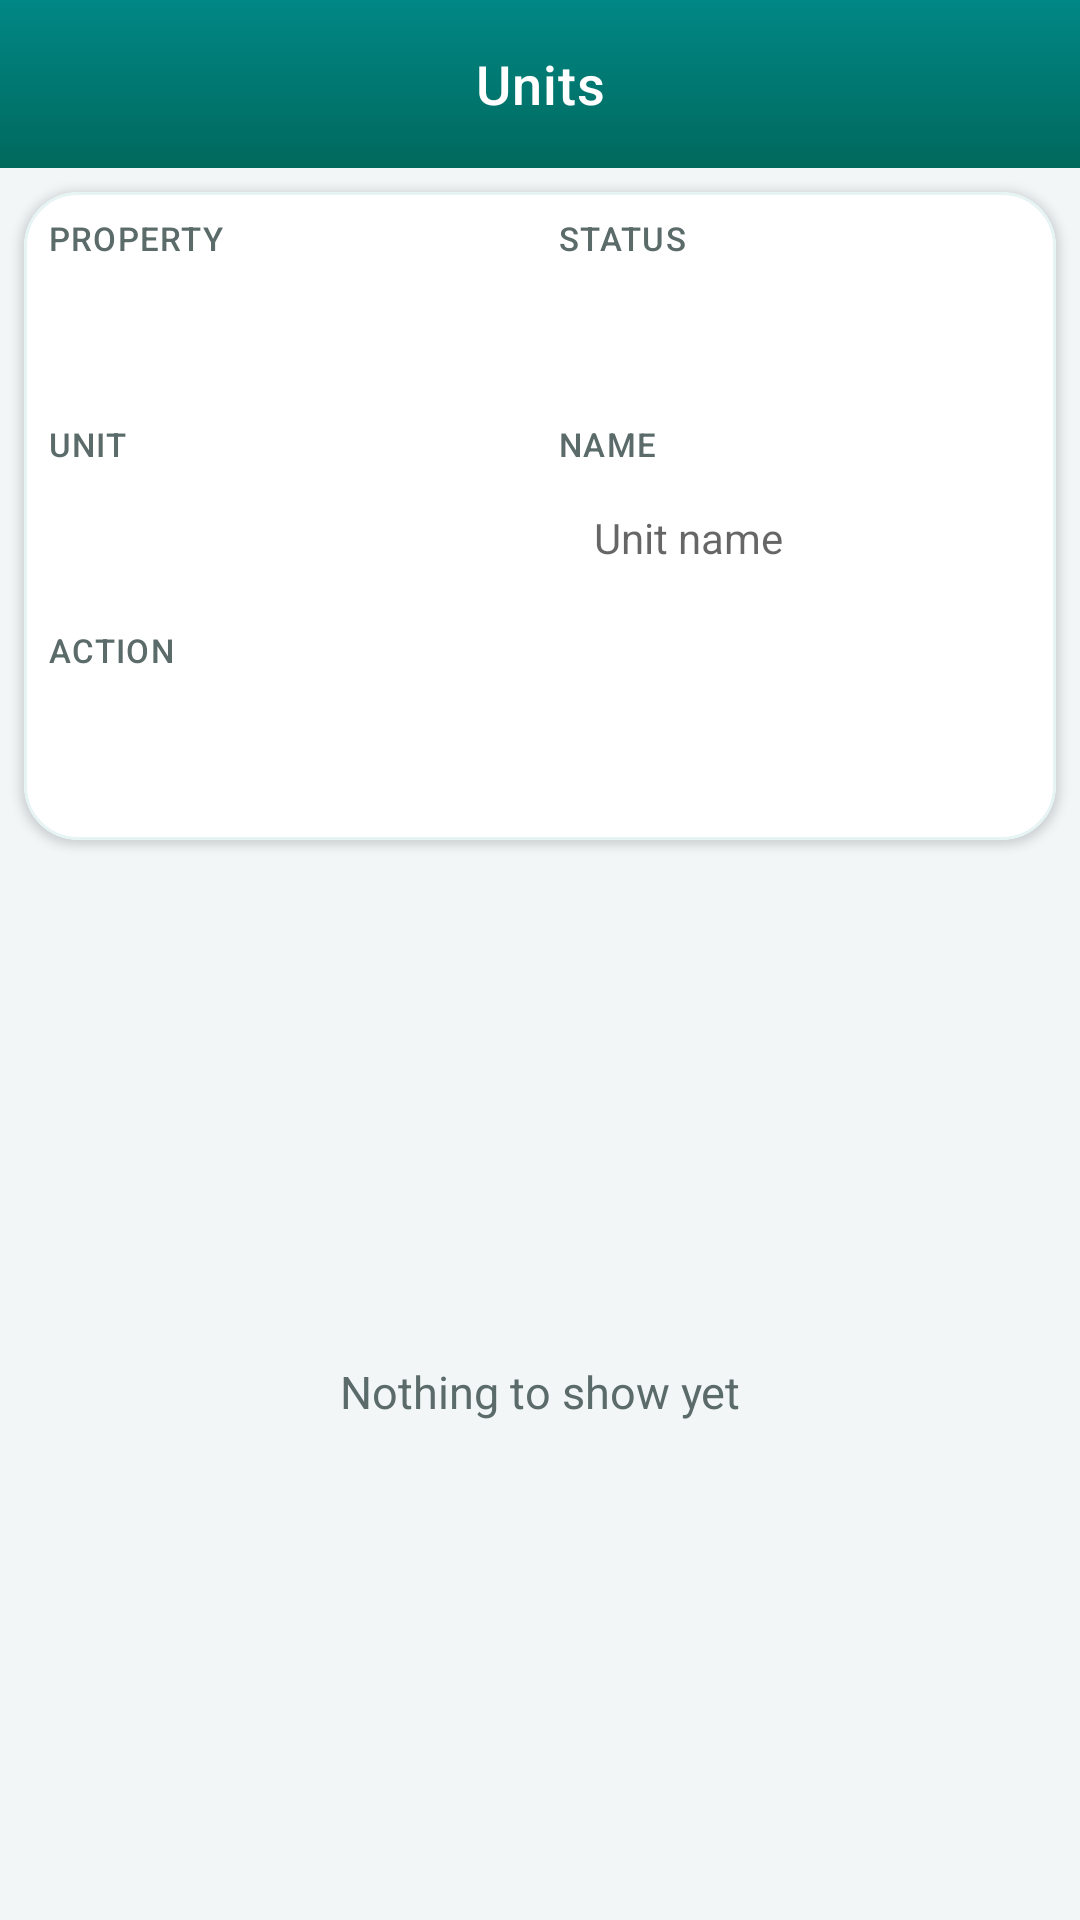

Here is an Android app screen rendered from its layout file. Give the layout XML and the strings, colors and styles it references.
<!-- AndroidManifest.xml: application theme Theme.ThreePManager -->
<!-- res/layout/activity_units.xml -->
<?xml version="1.0" encoding="utf-8"?>
<LinearLayout xmlns:android="http://schemas.android.com/apk/res/android"
    xmlns:app="http://schemas.android.com/apk/res-auto"
    xmlns:tools="http://schemas.android.com/tools"
    android:layout_width="match_parent"
    android:layout_height="match_parent"
    android:background="@color/page_background"
    android:orientation="vertical"
    tools:context=".Holder.Units">

    <androidx.appcompat.widget.Toolbar
        android:id="@+id/toolbar_top"
        android:layout_width="match_parent"
        android:layout_height="wrap_content"
        android:background="@drawable/bg_toolbar"
        android:minHeight="?attr/actionBarSize"
        android:theme="@style/ThemeOverlay.MaterialComponents.Dark.ActionBar">

        <TextView
            android:id="@+id/toolbar_title"
            style="@style/Widget.PManager.ToolbarTitle"
            android:text="Units" />

        <ProgressBar
            android:id="@+id/progress"
            android:layout_width="wrap_content"
            android:layout_height="wrap_content"
            android:layout_gravity="end"
            android:indeterminateTint="@color/white"
            android:visibility="gone" />
    </androidx.appcompat.widget.Toolbar>

    <com.google.android.material.card.MaterialCardView
        android:layout_width="match_parent"
        android:layout_height="wrap_content"
        android:layout_margin="@dimen/filter_card_margin"
        app:cardBackgroundColor="@color/surface"
        app:cardCornerRadius="18dp"
        app:cardElevation="2dp"
        app:strokeColor="@color/teal_wash"
        app:strokeWidth="1dp">

        <LinearLayout
            android:layout_width="match_parent"
            android:layout_height="wrap_content"
            android:orientation="vertical"
            android:padding="@dimen/filter_card_padding">


            <LinearLayout
                android:layout_width="match_parent"
                android:layout_height="wrap_content"
                android:orientation="horizontal">

                <LinearLayout
                    android:layout_width="0dp"
                    android:layout_height="wrap_content"
                    android:layout_marginEnd="6dp"
                    android:layout_weight="1"
                    android:orientation="vertical">

                    <TextView
                        style="@style/Widget.PManager.FilterLabel"
                        android:text="Property" />

                    <Spinner
                        android:id="@+id/spnp"
                        style="@style/Widget.PManager.FilterSpinner" />
                </LinearLayout>

                <LinearLayout
                    android:layout_width="0dp"
                    android:layout_height="wrap_content"
                    android:layout_marginStart="6dp"
                    android:layout_weight="1"
                    android:orientation="vertical">

                    <TextView
                        style="@style/Widget.PManager.FilterLabel"
                        android:text="Status" />

                    <Spinner
                        android:id="@+id/spnstatus"
                        style="@style/Widget.PManager.FilterSpinner" />
                </LinearLayout>
            </LinearLayout>

            <LinearLayout
                android:layout_width="match_parent"
                android:layout_height="wrap_content"
                android:layout_marginTop="6dp"
                android:orientation="horizontal">

                <LinearLayout
                    android:layout_width="0dp"
                    android:layout_height="wrap_content"
                    android:layout_marginEnd="6dp"
                    android:layout_weight="1"
                    android:orientation="vertical">

                    <TextView
                        style="@style/Widget.PManager.FilterLabel"
                        android:text="Unit" />

                    <Spinner
                        android:id="@+id/spnunit"
                        style="@style/Widget.PManager.FilterSpinner" />
                </LinearLayout>

                <LinearLayout
                    android:layout_width="0dp"
                    android:layout_height="wrap_content"
                    android:layout_marginStart="6dp"
                    android:layout_weight="1"
                    android:orientation="vertical">

                    <TextView
                        style="@style/Widget.PManager.FilterLabel"
                        android:text="Name" />

                    <EditText
                        android:id="@+id/ettunitname"
                        android:layout_width="match_parent"
                        android:layout_height="40dp"
                        android:background="@drawable/bg_filter_field"
                        android:ellipsize="end"
                        android:gravity="center_vertical"
                        android:hint="Unit name"
                        android:inputType="text"
                        android:maxLines="1"
                        android:paddingStart="12dp"
                        android:paddingEnd="12dp"
                        android:singleLine="true"
                        android:textColor="@color/text_primary"
                        android:textSize="14sp" />
                </LinearLayout>
            </LinearLayout>

            <LinearLayout
                android:layout_width="match_parent"
                android:layout_height="wrap_content"
                android:layout_marginTop="6dp"
                android:orientation="vertical">

                <TextView
                    style="@style/Widget.PManager.FilterLabel"
                    android:text="Action" />

                <Spinner
                    android:id="@+id/spnact"
                    style="@style/Widget.PManager.FilterSpinner" />
            </LinearLayout>
        </LinearLayout>
    </com.google.android.material.card.MaterialCardView>

    <include
        layout="@layout/include_report_table"
        android:layout_width="match_parent"
        android:layout_height="0dp"
        android:layout_weight="1" />
</LinearLayout>
<!-- res/layout/include_report_table.xml (included above) -->
<?xml version="1.0" encoding="utf-8"?>
<HorizontalScrollView xmlns:android="http://schemas.android.com/apk/res/android"
    android:id="@+id/reportScroll"
    android:layout_width="match_parent"
    android:layout_height="match_parent"
    android:fillViewport="true"
    android:scrollbars="horizontal">

    <LinearLayout
        android:layout_width="wrap_content"
        android:layout_height="match_parent"
        android:minWidth="@dimen/report_min_width"
        android:orientation="vertical">

        <LinearLayout
            android:id="@+id/reportHeader"
            android:layout_width="wrap_content"
            android:layout_height="wrap_content"
            android:background="@drawable/bg_table_header"
            android:elevation="2dp"
            android:gravity="center_vertical"
            android:orientation="horizontal"
            android:paddingStart="@dimen/filter_card_padding"
            android:paddingEnd="@dimen/filter_card_padding" />

        <FrameLayout
            android:layout_width="match_parent"
            android:layout_height="0dp"
            android:layout_weight="1"
            android:paddingStart="@dimen/filter_card_padding"
            android:paddingEnd="@dimen/filter_card_padding"
            android:paddingBottom="@dimen/filter_card_padding"
            android:paddingTop="@dimen/filter_card_padding">

            <androidx.recyclerview.widget.RecyclerView
                android:id="@+id/reportList"
                android:layout_width="wrap_content"
                android:layout_height="match_parent"
                android:clipToPadding="false"
                android:nestedScrollingEnabled="true"
                android:overScrollMode="never"
                android:paddingBottom="12dp" />

            <TextView
                android:id="@+id/reportEmpty"
                style="@style/Widget.PManager.EmptyState"
                android:layout_gravity="center"
                android:text="Nothing to show yet" />
        </FrameLayout>
    </LinearLayout>
</HorizontalScrollView>
<!-- resources referenced by this layout -->
<resources>
  <color name="page_background">#F2F6F6</color>
  <color name="surface">#FFFFFF</color>
  <color name="teal_wash">#E6F4F3</color>
  <color name="text_primary">#12201F</color>
  <color name="white">#FFFFFFFF</color>
  <dimen name="filter_card_margin">8dp</dimen>
  <dimen name="filter_card_padding">8dp</dimen>
  <dimen name="report_min_width">280dp</dimen>
  <!-- drawable bg_table_header (drawable) -->
  <?xml version="1.0" encoding="utf-8"?>
  <shape xmlns:android="http://schemas.android.com/apk/res/android" android:shape="rectangle">
      <solid android:color="@color/teal_wash" />
      <corners android:radius="0dp" />
      <stroke
          android:width="0dp"
          android:color="@color/teal_wash" />
  </shape>
  <!-- drawable bg_toolbar (drawable) -->
  <?xml version="1.0" encoding="utf-8"?>
  <shape xmlns:android="http://schemas.android.com/apk/res/android" android:shape="rectangle">
      <gradient
          android:angle="90"
          android:startColor="@color/teal_800"
          android:endColor="@color/teal_700" />
  </shape>
  <style name="Widget.PManager.EmptyState">
          <item name="android:layout_width">match_parent</item>
          <item name="android:layout_height">wrap_content</item>
          <item name="android:gravity">center</item>
          <item name="android:padding">40dp</item>
          <item name="android:text">Nothing to show yet</item>
          <item name="android:textColor">@color/text_secondary</item>
          <item name="android:textSize">15sp</item>
          <item name="android:lineSpacingExtra">4dp</item>
      </style>
  <style name="Widget.PManager.FilterLabel">
          <item name="android:layout_width">match_parent</item>
          <item name="android:layout_height">wrap_content</item>
          <item name="android:layout_marginBottom">4dp</item>
          <item name="android:textColor">@color/text_secondary</item>
          <item name="android:textSize">11sp</item>
          <item name="android:fontFamily">sans-serif-medium</item>
          <item name="android:letterSpacing">0.04</item>
          <item name="android:textAllCaps">true</item>
      </style>
  <style name="Widget.PManager.FilterSpinner">
          <item name="android:layout_width">match_parent</item>
          <item name="android:layout_height">44dp</item>
          <item name="android:background">@drawable/bg_filter_field</item>
          <item name="android:paddingStart">8dp</item>
          <item name="android:paddingEnd">8dp</item>
          <item name="android:popupBackground">@color/surface</item>
          <item name="android:spinnerMode">dropdown</item>
      </style>
  <style name="Widget.PManager.ToolbarTitle">
          <item name="android:layout_width">wrap_content</item>
          <item name="android:layout_height">wrap_content</item>
          <item name="android:layout_gravity">center</item>
          <item name="android:textColor">@color/white</item>
          <item name="android:textSize">18sp</item>
          <item name="android:letterSpacing">0.02</item>
          <item name="android:fontFamily">sans-serif-medium</item>
      </style>
  <color name="teal_800">#00695C</color>
  <color name="teal_700">#FF018786</color>
  <color name="text_secondary">#5B6B6A</color>
  <color name="teal_200">#FF03DAC5</color>
  <color name="black">#FF000000</color>
  <style name="Widget.PManager.Button.Primary" parent="Widget.MaterialComponents.Button">
          <item name="android:minHeight">52dp</item>
          <item name="android:textAllCaps">false</item>
          <item name="android:textSize">15sp</item>
          <item name="android:letterSpacing">0.02</item>
          <item name="android:fontFamily">sans-serif-medium</item>
          <item name="backgroundTint">@color/teal_700</item>
          <item name="cornerRadius">12dp</item>
          <item name="android:paddingLeft">20dp</item>
          <item name="android:paddingRight">20dp</item>
          <item name="rippleColor">@color/teal_200</item>
      </style>
</resources>
